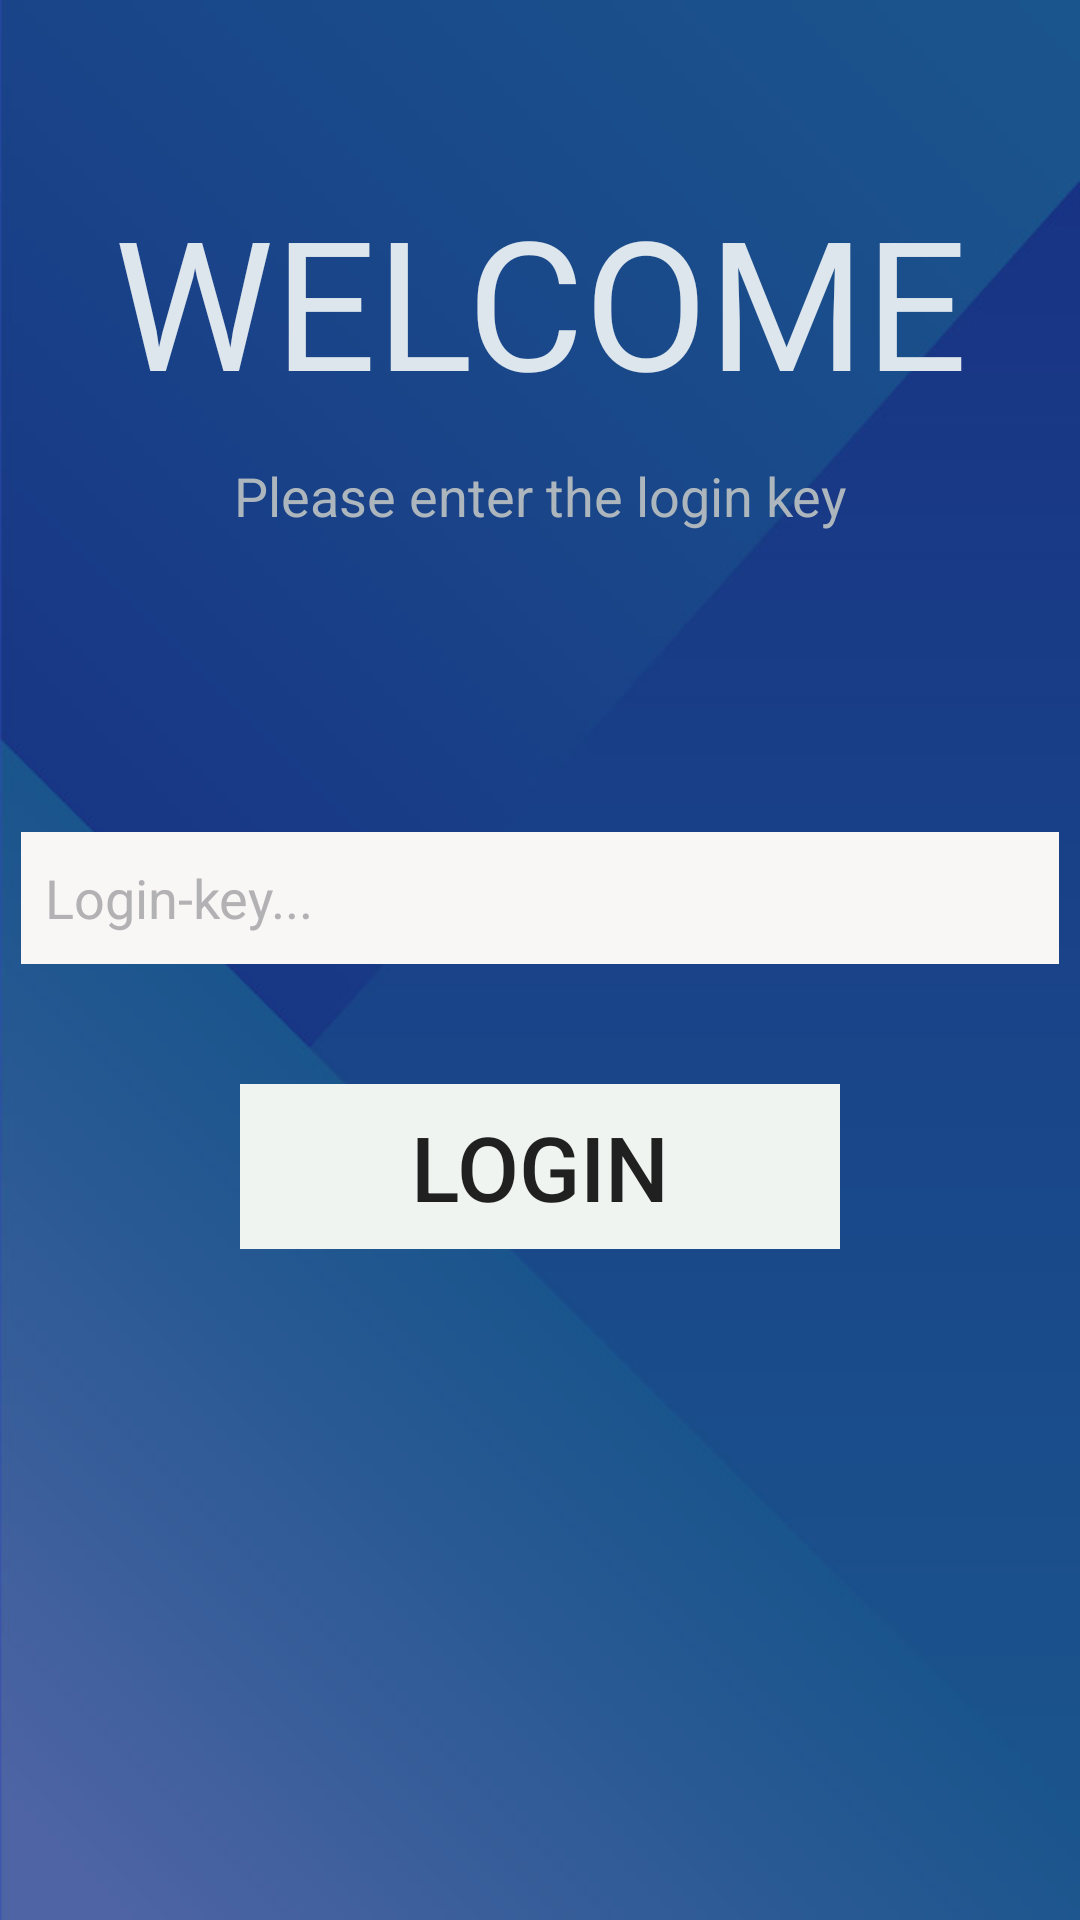

This screen was rendered from an Android layout file. Write that file and the resources it references.
<!-- AndroidManifest.xml: application theme AppTheme -->
<!-- res/layout/activity_login.xml -->
<?xml version="1.0" encoding="utf-8"?>
<RelativeLayout xmlns:android="http://schemas.android.com/apk/res/android"
    xmlns:tools="http://schemas.android.com/tools"
    android:layout_width="match_parent"
    android:layout_height="match_parent"
    tools:context=".LoginActivity"
    android:id="@+id/login_activity"
    >
    <ImageView
        android:layout_width="match_parent"
        android:layout_height="match_parent"
        android:background="@mipmap/bluebgcompressed"
        />
        <ScrollView
            android:layout_width="match_parent"
            android:layout_height="match_parent">
            <RelativeLayout
                android:layout_width="match_parent"
                android:layout_height="wrap_content"
                android:orientation="vertical"
                android:scrollbars="vertical"

                >
                <TextView
                    android:layout_marginTop="60dp"
                    android:layout_width="match_parent"
                    android:layout_height="wrap_content"
                    android:id="@+id/welcomeText"
                    android:text="WELCOME"
                    android:textSize="60sp"
                    android:textColor="#dde6ec"
                    android:gravity="center"
                    />
                <TextView
                    android:layout_below="@id/welcomeText"
                    android:id="@+id/tv_subtitle"
                    android:layout_marginTop="13dp"
                    android:textSize="18sp"
                    android:layout_width="match_parent"
                    android:layout_height="wrap_content"
                    android:text="Please enter the login key"
                    android:textColor="#adb6bc"
                    android:gravity="center"
                    />
                <ScrollView
                    android:id="@+id/rllogin"
                    android:layout_width="match_parent"
                    android:layout_height="44dp"
                    android:layout_marginTop="100dp"
                    android:layout_below="@id/tv_subtitle"
                    >
                    <RelativeLayout
                        android:layout_width="match_parent"
                        android:layout_height="44dp"
                        android:scrollbars="vertical"
                        android:layout_below="@id/tv_subtitle"
                        >
                        <EditText
                            android:inputType="textCapCharacters"
                            android:padding="8dp"
                            android:textCursorDrawable="@drawable/item_cursor_color"
                            android:background="@drawable/item_alterview_style"
                            android:textColorHint="#b2b1b3"
                            android:id="@+id/userKey"
                            android:layout_width="match_parent"
                            android:layout_height="44dp"
                            android:hint="Login-key..."
                            android:layout_marginLeft="7dp"
                            android:layout_marginRight="7dp"
                            android:layout_centerVertical="true"
                            />
                        <ImageView
                            android:layout_centerVertical="true"
                            android:id="@+id/iv_two_dimension"
                            android:layout_width="40dp"
                            android:layout_height="40dp"
                            android:background="@drawable/new_two_dimension_style"
                            android:layout_alignParentRight="true"
                            android:layout_marginRight="9dp"
                            />
                    </RelativeLayout>
                </ScrollView>
                <ScrollView
                    android:layout_width="200dp"
                    android:layout_height="55dp"
                    android:layout_below="@id/rllogin"
                    android:layout_marginTop="40dp"
                    android:layout_centerHorizontal="true"
                    android:scrollbars="vertical"
                    android:fillViewport="true"
                    >
                    <Button
                        android:layout_below="@id/rllogin"
                        android:onClick="login"
                        android:id="@+id/login_button"
                        android:layout_width="200dp"
                        android:layout_height="55dp"
                        android:text="Login"
                        android:textSize="30sp"
                        android:background="@drawable/bt_loginstyle_item"
                        /></ScrollView>
            </RelativeLayout>
        </ScrollView>
 </RelativeLayout>
<!-- resources referenced by this layout -->
<resources>
  <!-- drawable bt_loginstyle_item (drawable) -->
  <?xml version="1.0" encoding="utf-8"?>
  <selector xmlns:android="http://schemas.android.com/apk/res/android">
      <item android:drawable="@drawable/bt_style" android:state_pressed="false"></item>
      <item android:drawable="@drawable/bt_stylepress" android:state_pressed="true"></item>
  </selector>
  <!-- drawable item_alterview_style (drawable) -->
  <?xml version="1.0" encoding="utf-8"?>
  <selector xmlns:android="http://schemas.android.com/apk/res/android">
      <item android:state_focused="false" android:drawable="@drawable/item_alterview_normal" />
      <item android:state_focused
          ="true" android:drawable="@drawable/item_alterview_focused1" />
  </selector>
  <!-- drawable item_cursor_color (drawable) -->
  <?xml version="1.0" encoding="utf-8"?>
  <shape xmlns:android="http://schemas.android.com/apk/res/android">
      <size android:width="2dp"
          />
      <solid android:color="#7ad1fa" />
  </shape>
  <!-- drawable new_two_dimension_style (drawable) -->
  <?xml version="1.0" encoding="utf-8"?>
  <selector xmlns:android="http://schemas.android.com/apk/res/android">
      <item android:drawable="@drawable/qrpressed" android:state_pressed="false" />
      <item android:drawable="@drawable/qrnotpressed" android:state_pressed="true" />
  </selector>
  <!-- mipmap bluebgcompressed: jpg bitmap (mipmap-xxxhdpi, 18979 bytes) -->
  <style name="AppTheme" parent="Theme.AppCompat.Light.NoActionBar">
          
          <item name="colorPrimary">@color/colorPrimary</item>
          <item name="colorPrimaryDark">@color/colorPrimaryDark</item>
          <item name="colorAccent">@color/colorAccent</item>
      </style>
  <!-- drawable bt_style (drawable) -->
  <?xml version="1.0" encoding="utf-8"?>
  <shape xmlns:android="http://schemas.android.com/apk/res/android">
  
      <solid
          android:color="#f0f4f0"
          ></solid>
  </shape>
  <!-- drawable bt_stylepress (drawable) -->
  <?xml version="1.0" encoding="utf-8"?>
  <shape xmlns:android="http://schemas.android.com/apk/res/android">
  
      <solid
          android:color="#a7a7a7"
          ></solid>
  
  </shape>
  <!-- drawable item_alterview_normal (drawable) -->
  <?xml version="1.0" encoding="utf-8"?>
  <shape xmlns:android="http://schemas.android.com/apk/res/android">
      <solid android:color="#f9f6f6"
          />
  
      <stroke android:width="0.1dp"
          android:color="#f9f6f6" />
  </shape>
  <!-- drawable item_alterview_focused1 (drawable) -->
  <?xml version="1.0" encoding="utf-8"?>
  <shape xmlns:android="http://schemas.android.com/apk/res/android">
      <solid android:color="#f9f6f6"
          />
  
      <stroke android:width="2dp"
          android:color="#64547cd9" />
  </shape>
  <!-- drawable qrpressed: png bitmap (mipmap-mdpi, 471 bytes) -->
  <!-- drawable qrnotpressed: png bitmap (mipmap-mdpi, 472 bytes) -->
  <color name="colorPrimary">#3F51B5</color>
  <color name="colorPrimaryDark">#7a7b7c</color>
  <color name="colorAccent">#fffdfe</color>
</resources>
